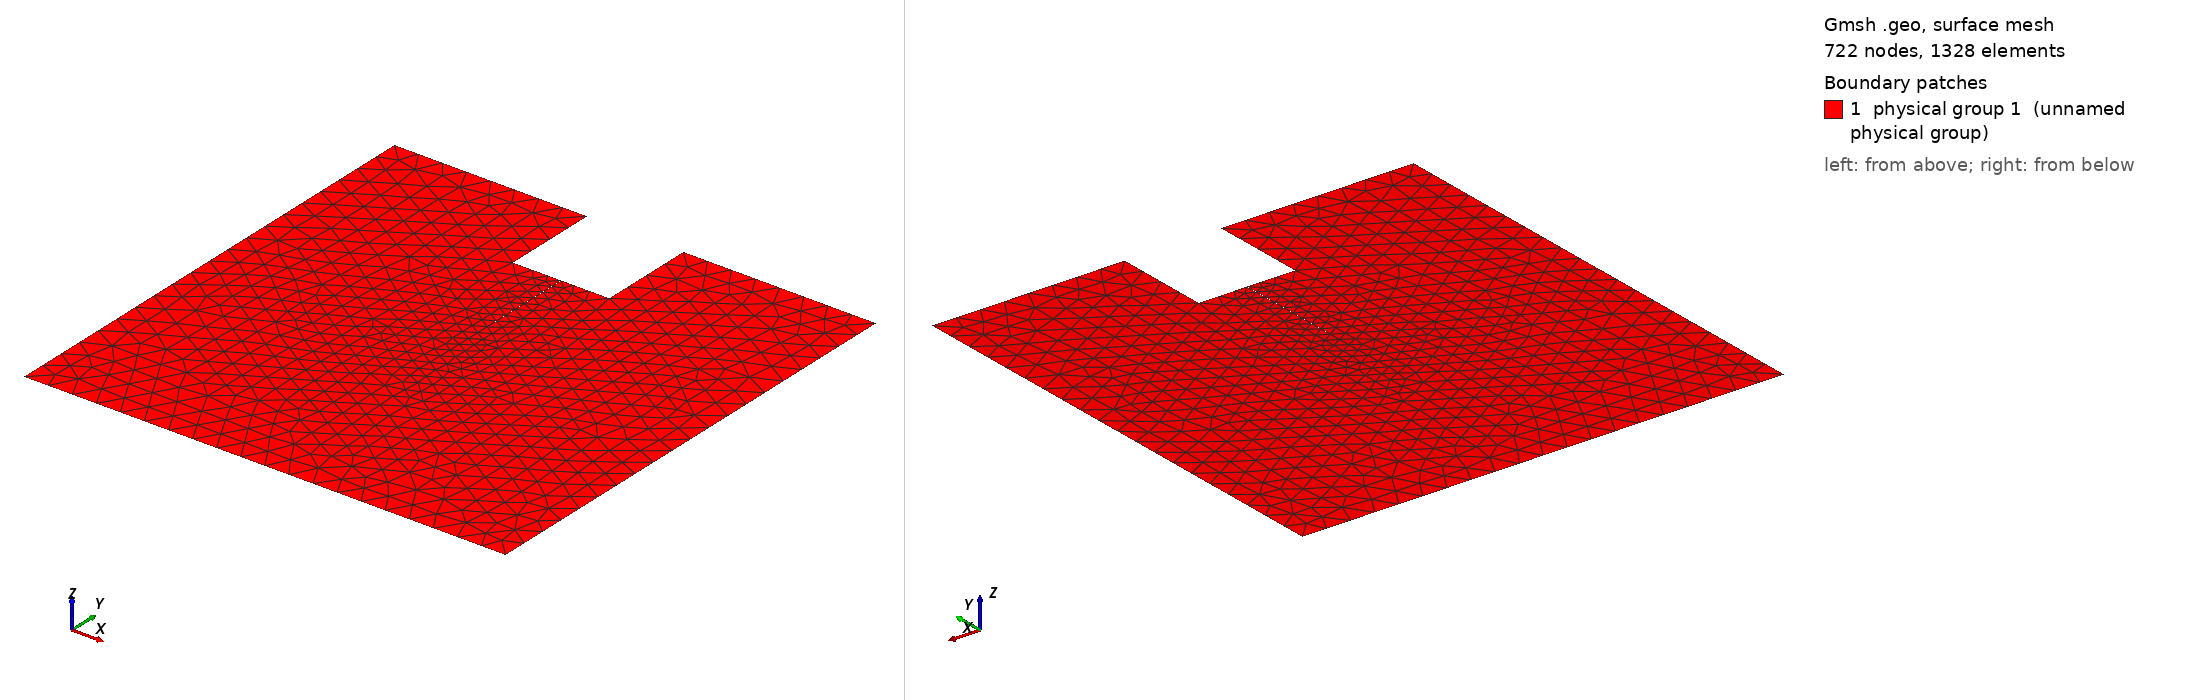

Gmsh geometry script, surface-meshed: 722 nodes, 1328 surface elements. Boundary patches (legend numbers): 1 physical group 1 (unnamed physical group). Left view from above one corner, right view from below the opposite corner. Legend entries are the model's physical surfaces. The drawing asked Gmsh for element sizes between 1% and 20% of the model's largest extent; the script's own settings can give other sizes.

=== fendage_direct.geo (drawn) ===

// Geometric parameters
H   = 100;  //  height of plate
L   = 100;  //  width of plate
U   = 20;   // Loading place
eps = L/30; // refined boundary
ep2 = L/2000;

// Discretization parameters
lc1 = 5;  // element size at the interior
lc2 = 2.5;  // element size at the crack tip
lc3 = 5; // element size at the boundary

// Coords of the tops of the crack
x5 = L/2;   y5 = H/2;
x6 = L/2+ep2/2;   y6 = H-U;
x7 = L/2-ep2/2;   y7 = H-U;

// Domain construction
Point(1) = {0.0,0.0,0.0,lc3};
Point(2) = {L,0.0,0.0,lc3};
Point(3) = {L,H,0.0,lc3};
Point(4) = {0.0,H,0.0,lc3};

Point(8) = {L/2+U/2,H,0.0,lc3};
Point(9) = {L/2-U/2,H,0.0,lc3};
Point(10) = {L/2+U/2,H-U,0.0,lc3};
Point(11) = {L/2-U/2,H-U,0.0,lc3};

//Point(11) = {eps,eps,0.0,lc1};
//Point(12) = {L-eps,eps,0.0,lc1};
//Point(13) = {L-eps,H-eps,0.0,lc1};
//Point(14) = {eps,H-eps,0.0,lc1};

// Crack tops
Point(5) = {x5, y5, 0.0, lc2};
Point(6) = {x6, y6, 0.0, lc2};
Point(7) = {x7, y7, 0.0, lc2};

Line(1)  = {1,2};
Line(2)  = {2,3};
Line(3)  = {3,8};
Line(4)  = {8,10};
Line(5)  = {10,6};
Line(6)  = {6,5};
Line(7)  = {5,7};
Line(8)  = {7,11};
Line(9)  = {11,9};
Line(10) = {9,4};
Line(11) = {4,1};

//Line(11) = {11,12};
//Line(12) = {12,13};
//Line(13) = {13,14};
//Line(14) = {14,11};

Line Loop(11) = {1,2,3,4,5,6,7,8,9,10,11};
Plane Surface(1) = {11};

//Line{11} In Surface{1};
//Line{12} In Surface{1};
//Line{13} In Surface{1};
//Line{14} In Surface{1};

Physical Line(1)  = {1};
Physical Line(2)  = {2};
Physical Line(3)  = {3};
Physical Line(4)  = {4}; 
Physical Line(5)  = {5};
Physical Line(6)  = {6};
Physical Line(7)  = {7};
Physical Line(8)  = {8};
Physical Line(9)  = {9};
Physical Line(10) = {10};
Physical Line(11) = {11};

Physical Surface(1) = {1};
